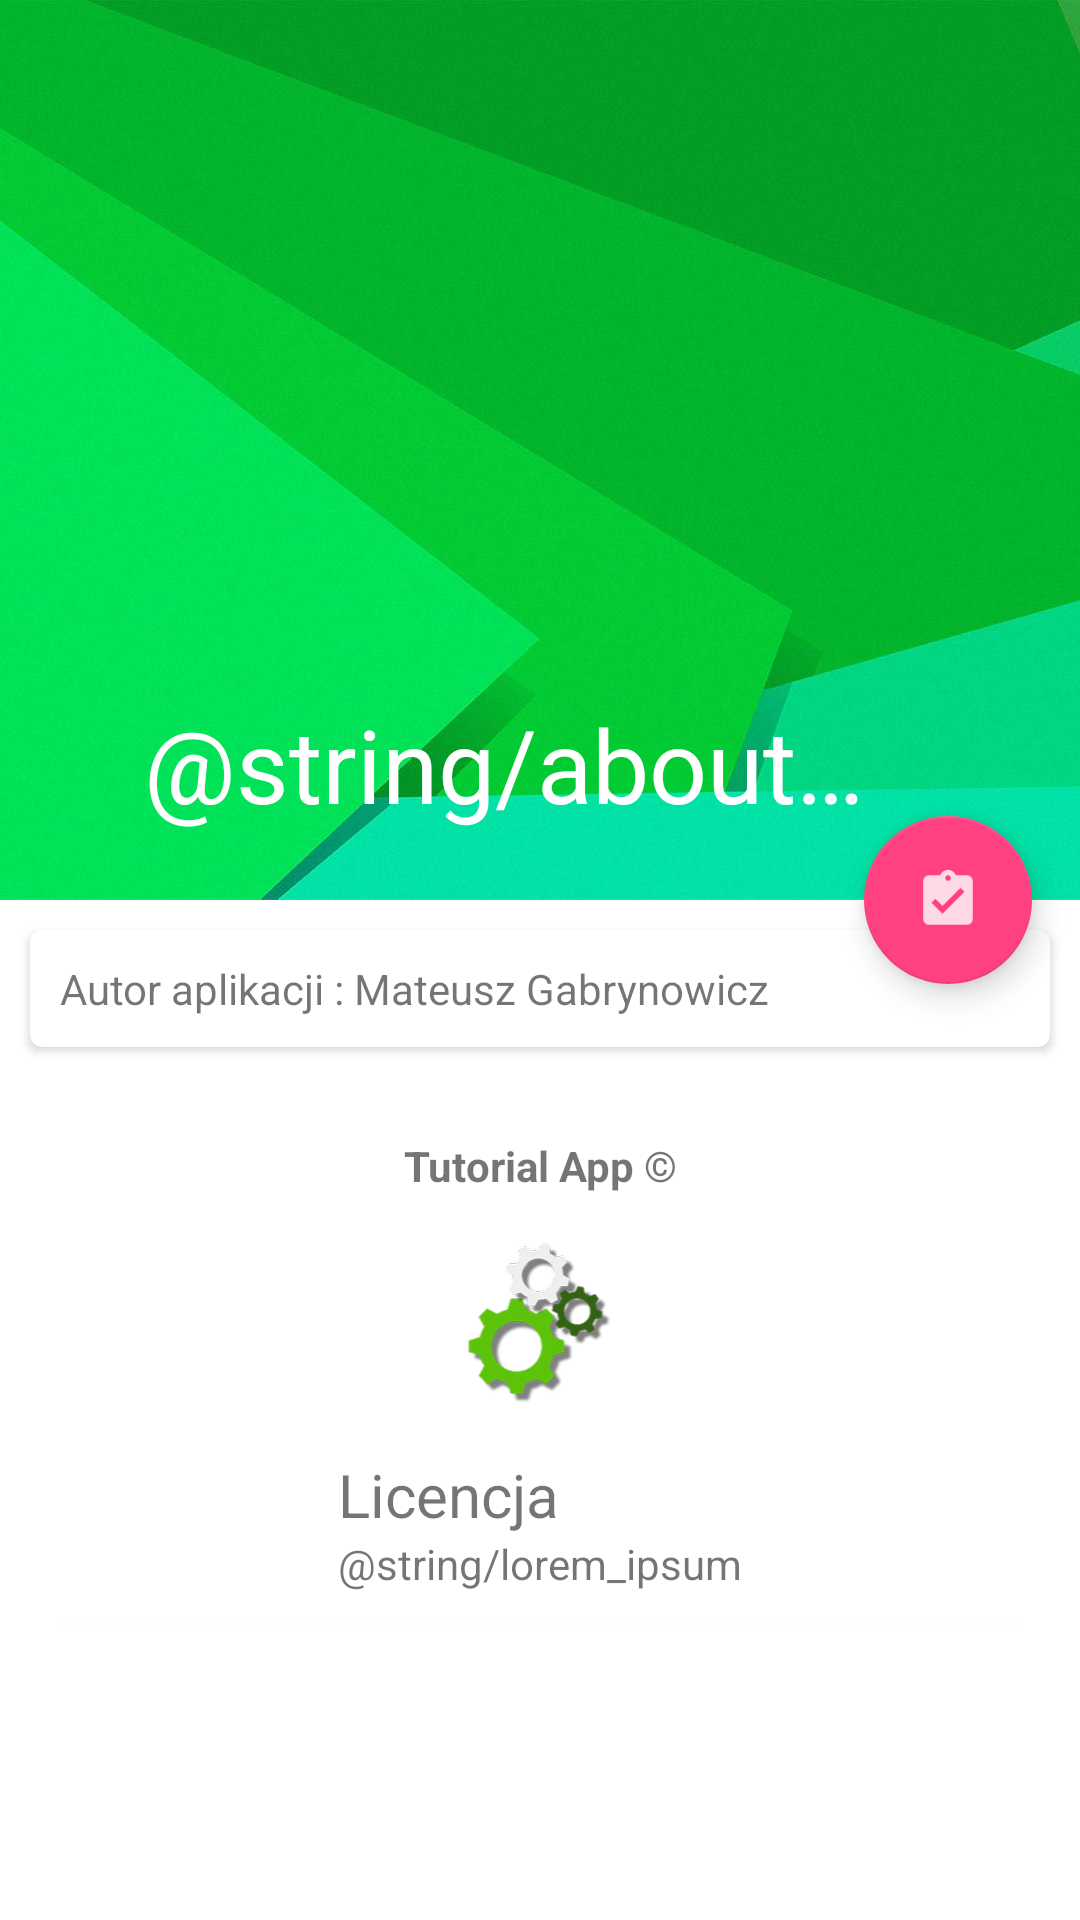

Write the Android layout XML for this screen, with the resource values it uses.
<!-- AndroidManifest.xml: application theme AppTheme -->
<!-- res/layout/activity_welcome_activity.xml -->
<?xml version="1.0" encoding="utf-8"?>
<android.support.design.widget.CoordinatorLayout xmlns:android="http://schemas.android.com/apk/res/android"
    xmlns:app="http://schemas.android.com/apk/res-auto"
    android:layout_width="match_parent"
    android:layout_height="match_parent"
    android:background="@android:color/background_light"
    android:fitsSystemWindows="true">

    <android.support.design.widget.AppBarLayout
        android:id="@+id/appbar"
        android:layout_width="match_parent"
        android:layout_height="300dp"
        android:fitsSystemWindows="true"
        android:theme="@style/ThemeOverlay.AppCompat.Dark.ActionBar">

        <android.support.design.widget.CollapsingToolbarLayout
            android:id="@+id/main.collapsing"
            android:layout_width="match_parent"
            android:layout_height="match_parent"
            android:fitsSystemWindows="true"
            app:contentScrim="?attr/colorPrimary"
            app:expandedTitleMarginEnd="64dp"
            app:expandedTitleMarginStart="48dp"
            app:layout_scrollFlags="scroll|exitUntilCollapsed">

            <ImageView
                android:id="@+id/headerImage"
                android:layout_width="match_parent"
                android:layout_height="match_parent"
                android:fitsSystemWindows="true"
                android:scaleType="centerCrop"
                android:src="@drawable/background_image"
                app:layout_collapseMode="parallax" />

            <android.support.v7.widget.Toolbar
                android:id="@+id/main.toolbar"
                android:layout_width="match_parent"
                android:layout_height="?attr/actionBarSize"
                app:layout_collapseMode="pin"
                app:popupTheme="@style/ThemeOverlay.AppCompat.Light"
                app:title="@string/about_the_app_title" />
        </android.support.design.widget.CollapsingToolbarLayout>
    </android.support.design.widget.AppBarLayout>

    <android.support.v4.widget.NestedScrollView
        android:layout_width="match_parent"
        android:layout_height="match_parent"
        app:layout_behavior="@string/appbar_scrolling_view_behavior">

        <LinearLayout
            android:layout_width="match_parent"
            android:layout_height="wrap_content"
            android:orientation="vertical">


            <android.support.v7.widget.CardView xmlns:card_view="http://schemas.android.com/apk/res-auto"
                android:id="@+id/card_view_address_info"
                android:layout_width="match_parent"
                android:layout_height="wrap_content"
                android:layout_margin="10dp"
                card_view:cardCornerRadius="4dp">


                <LinearLayout
                    android:layout_width="wrap_content"
                    android:layout_height="wrap_content"
                    android:orientation="vertical"
                    android:padding="10dp">


                    <TextView
                        android:layout_width="match_parent"
                        android:layout_height="wrap_content"
                        android:text="Autor aplikacji : Mateusz Gabrynowicz"

                        />


                </LinearLayout>


            </android.support.v7.widget.CardView>

            <android.support.v7.widget.CardView xmlns:card_view="http://schemas.android.com/apk/res-auto"
                android:layout_width="match_parent"
                android:layout_height="wrap_content"
                android:layout_margin="10dp"
                card_view:cardCornerRadius="4dp">


                <LinearLayout
                    android:layout_width="wrap_content"
                    android:layout_height="wrap_content"
                    android:layout_gravity="center_horizontal"
                    android:orientation="vertical"
                    android:padding="10dp">

                    <TextView
                        android:layout_width="match_parent"
                        android:layout_height="wrap_content"
                        android:gravity="center_horizontal"
                        android:text="Tutorial App &#169;"
                        android:textStyle="bold" />


                    <ImageView
                        android:layout_width="match_parent"
                        android:layout_height="wrap_content"
                        android:gravity="center_horizontal"
                        android:src="@drawable/my_logo" />


                    <TextView
                        android:layout_width="match_parent"
                        android:layout_height="wrap_content"
                        android:text="Licencja"
                        android:textSize="@dimen/card_headline_font_size" />

                    <TextView
                        android:layout_width="match_parent"
                        android:layout_height="wrap_content"
                        android:text="@string/lorem_ipsum"

                        />


                </LinearLayout>


            </android.support.v7.widget.CardView>
        </LinearLayout>
    </android.support.v4.widget.NestedScrollView>

    <android.support.design.widget.FloatingActionButton
        android:id="@+id/registerFloatingActionButton"
        android:layout_width="wrap_content"
        android:layout_height="wrap_content"
        android:layout_margin="@dimen/activity_horizontal_margin"
        android:src="@drawable/ic_fap_register"
        app:fabSize="normal"
        app:layout_anchor="@id/appbar"
        app:layout_anchorGravity="bottom|end" />
</android.support.design.widget.CoordinatorLayout>
<!-- resources referenced by this layout -->
<resources>
  <dimen name="activity_horizontal_margin">16dp</dimen>
  <dimen name="card_headline_font_size">20sp</dimen>
  <!-- drawable background_image: jpg bitmap (drawable-hdpi, 11942 bytes) -->
  <!-- drawable ic_fap_register: png bitmap (drawable-hdpi, 501 bytes) -->
  <!-- drawable my_logo: png bitmap (drawable-hdpi, 7525 bytes) -->
  <style name="AppTheme" parent="Theme.AppCompat.Light.DarkActionBar">
          
          <item name="colorPrimary">@color/colorPrimary</item>
          <item name="colorPrimaryDark">@color/colorPrimaryDark</item>
          <item name="colorAccent">@color/colorAccent</item>
      </style>
  <color name="colorPrimary">#3F51B5</color>
  <color name="colorPrimaryDark">#303F9F</color>
  <color name="colorAccent">#FF4081</color>
</resources>
